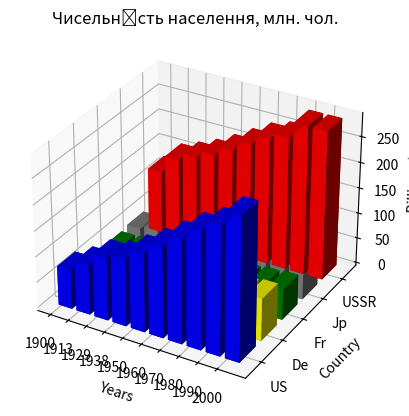

Write the Python code that produced this figure.
import matplotlib.pyplot as plt
import numpy as np

Z = np.array([[76.4, 97.6, 122.2, 130.5, 153, 176, 200.5, 227, 247, 277],
              [45.7, 54.7, 58.7, 62.3, 67, 72, 77, 78.5, 79, 82],
              [40.8, 41.8, 42, 42, 42, 46, 50.5, 54, 56.5, 59],
              [44, 51.6, 63.2, 71.8, 83, 93, 104, 116.8, 123.5, 127],
              [123, 158, 171.5, 186.5, 205.5, 226.5, 247, 258.5, 290, 290]])

y_labels = np.array(['US', 'De', 'Fr', 'Jp', 'USSR'])
x_labels = np.array(['1900', '1913', '1929', '1938', '1950', '1960', '1970', '1980', '1990', '2000'])


# координати барів
xpos, ypos = np.meshgrid(np.arange(Z.shape[1]), np.arange(Z.shape[0]))
xpos = xpos.flatten()
ypos = ypos.flatten()
zpos = np.zeros_like(xpos)


# розміри барів
dx = 0.75 * np.ones_like(zpos)
dy = dx.copy()
dz = Z.flatten()

#додано зміщення що б ось була по центру
ypos = np.add(ypos, -0.5 * dy)


fig = plt.figure()
ax = fig.add_subplot(projection='3d')


# задаємо кожному бару свій колір
colors = ['blue', 'yellow', 'green', 'gray', 'red']
for i, country in enumerate(y_labels):
    start = i * len(x_labels)
    end = (i + 1) * len(x_labels)
    ax.bar3d(xpos[start:end], ypos[start:end], zpos[start:end], dx[start:end], dy[start:end], dz[start:end],
             color=colors[i])


ax.set_xticks(np.arange(len(x_labels)))
ax.set_yticks(np.arange(len(y_labels)))
ax.set_xticklabels(x_labels)
ax.set_yticklabels(y_labels)
ax.set_title('Чисельність населення, млн. чол.')
ax.set_ylabel('Country')
ax.set_xlabel('Years')
ax.set_zlabel('Billions $')

plt.show()